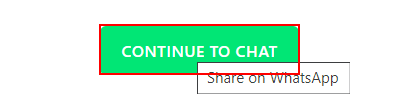
Task: Whats app chatbot using uipath
Workflow: Main

Step 1: click on the link 'action-button' in window 'Share on WhatsApp' (chrome.exe)

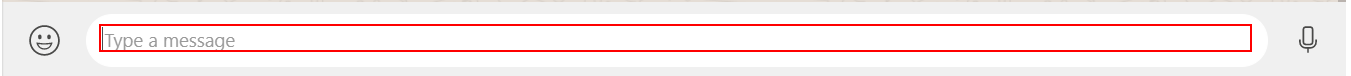
Step 2: click on the div in window 'WhatsApp' (whatsapp.exe)

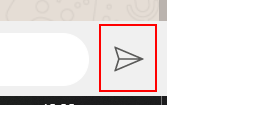
Step 3: click on the graphic in window 'WhatsApp' (whatsapp.exe)

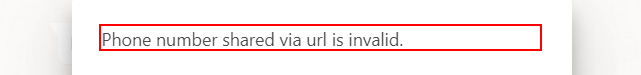
Step 4: get-text from the element in window 'WhatsApp' (whatsapp.exe)

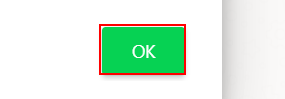
Step 5: click on the push button in window 'WhatsApp' (whatsapp.exe)

Step 6: click on the div 'c' in window 'WhatsApp' (whatsapp.exe) (same screen as step 2)

Step 7: click on the graphic in window 'WhatsApp' (whatsapp.exe) (same screen as step 3)

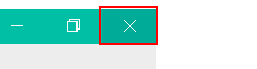
Step 8 [then]: type a value into the graphic in window 'WhatsApp' (whatsapp.exe)

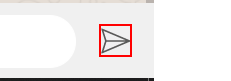
Step 9 [else]: click on the graphic in window 'WhatsApp' (whatsapp.exe)

Step 10: type a value into the graphic in window 'WhatsApp' (whatsapp.exe) (same screen as step 8)
